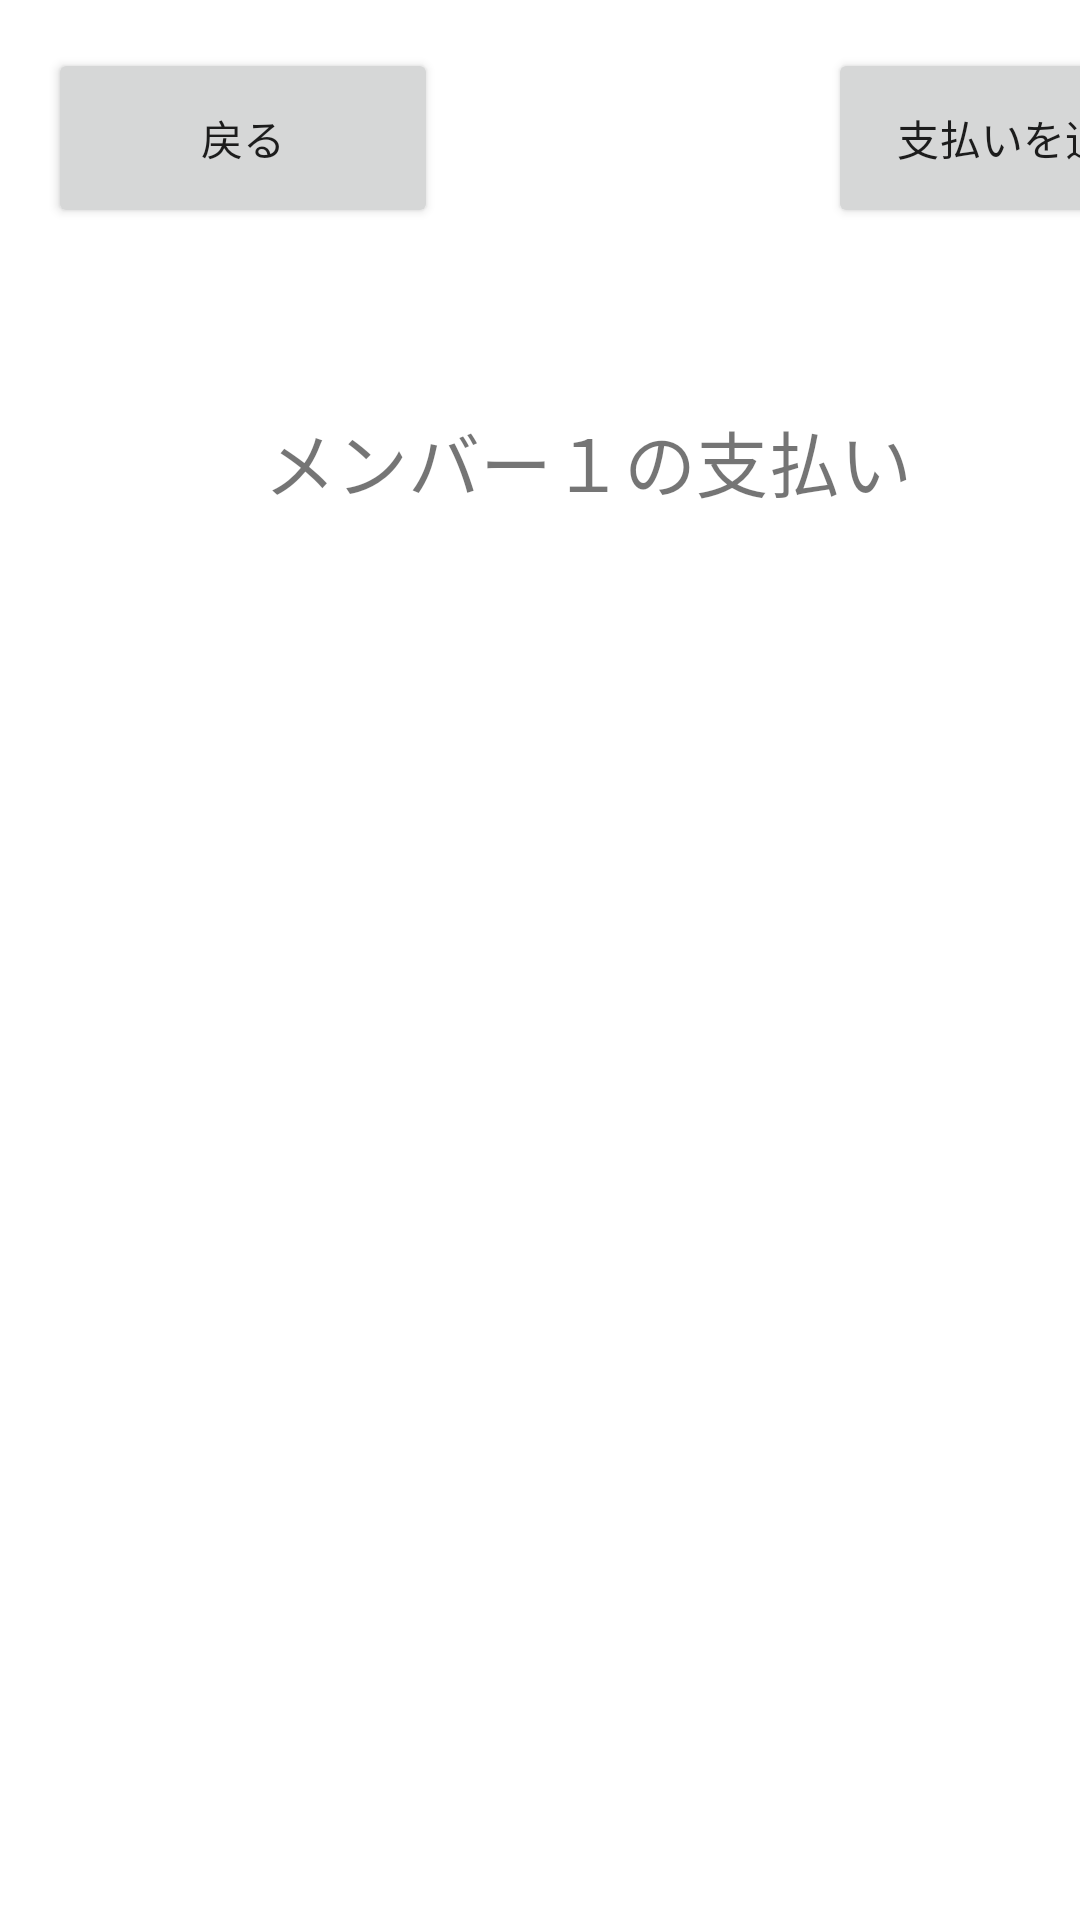

Write the Android layout XML for this screen, with the resource values it uses.
<!-- AndroidManifest.xml: application theme Theme.Task03_1_z3033034 -->
<!-- res/layout/activity_member_individual.xml -->
<?xml version="1.0" encoding="utf-8"?>
<androidx.constraintlayout.widget.ConstraintLayout xmlns:android="http://schemas.android.com/apk/res/android"
    xmlns:app="http://schemas.android.com/apk/res-auto"
    xmlns:tools="http://schemas.android.com/tools"
    android:layout_width="match_parent"
    android:layout_height="match_parent">

    <Button
        android:id="@+id/button_add_payment"
        android:layout_width="130dp"
        android:layout_height="60dp"
        android:layout_marginStart="276dp"
        android:layout_marginTop="16dp"
        android:text="支払いを追加"
        app:layout_constraintStart_toStartOf="parent"
        app:layout_constraintTop_toTopOf="parent" />

    <Button
        android:id="@+id/button_return2"
        android:layout_width="130dp"
        android:layout_height="60dp"
        android:layout_marginStart="16dp"
        android:layout_marginTop="16dp"
        android:text="戻る"
        app:layout_constraintStart_toStartOf="parent"
        app:layout_constraintTop_toTopOf="parent" />

    <TextView
        android:id="@+id/textView6"
        android:layout_width="231dp"
        android:layout_height="45dp"
        android:layout_marginStart="88dp"
        android:layout_marginTop="136dp"
        android:text="メンバー１の支払い"
        android:textSize="24sp"
        app:layout_constraintStart_toStartOf="parent"
        app:layout_constraintTop_toTopOf="parent" />


</androidx.constraintlayout.widget.ConstraintLayout>
<!-- resources referenced by this layout -->
<resources>
  <style name="Theme.Task03_1_z3033034" parent="Theme.MaterialComponents.DayNight.DarkActionBar">
          
          <item name="colorPrimary">@color/purple_500</item>
          <item name="colorPrimaryVariant">@color/purple_700</item>
          <item name="colorOnPrimary">@color/white</item>
          
          <item name="colorSecondary">@color/teal_200</item>
          <item name="colorSecondaryVariant">@color/teal_700</item>
          <item name="colorOnSecondary">@color/black</item>
          
          <item name="android:statusBarColor" tools:targetApi="l">?attr/colorPrimaryVariant</item>
          
      </style>
  <!-- not gathered from this repository: default colours our renderer supplied (Android Studio template values) -->
  <color name="purple_500">#FF6200EE</color>
  <color name="purple_700">#FF3700B3</color>
  <color name="teal_200">#FF03DAC5</color>
  <color name="teal_700">#FF018786</color>
  <color name="black">#FF000000</color>
  <color name="white">#FFFFFFFF</color>
</resources>
